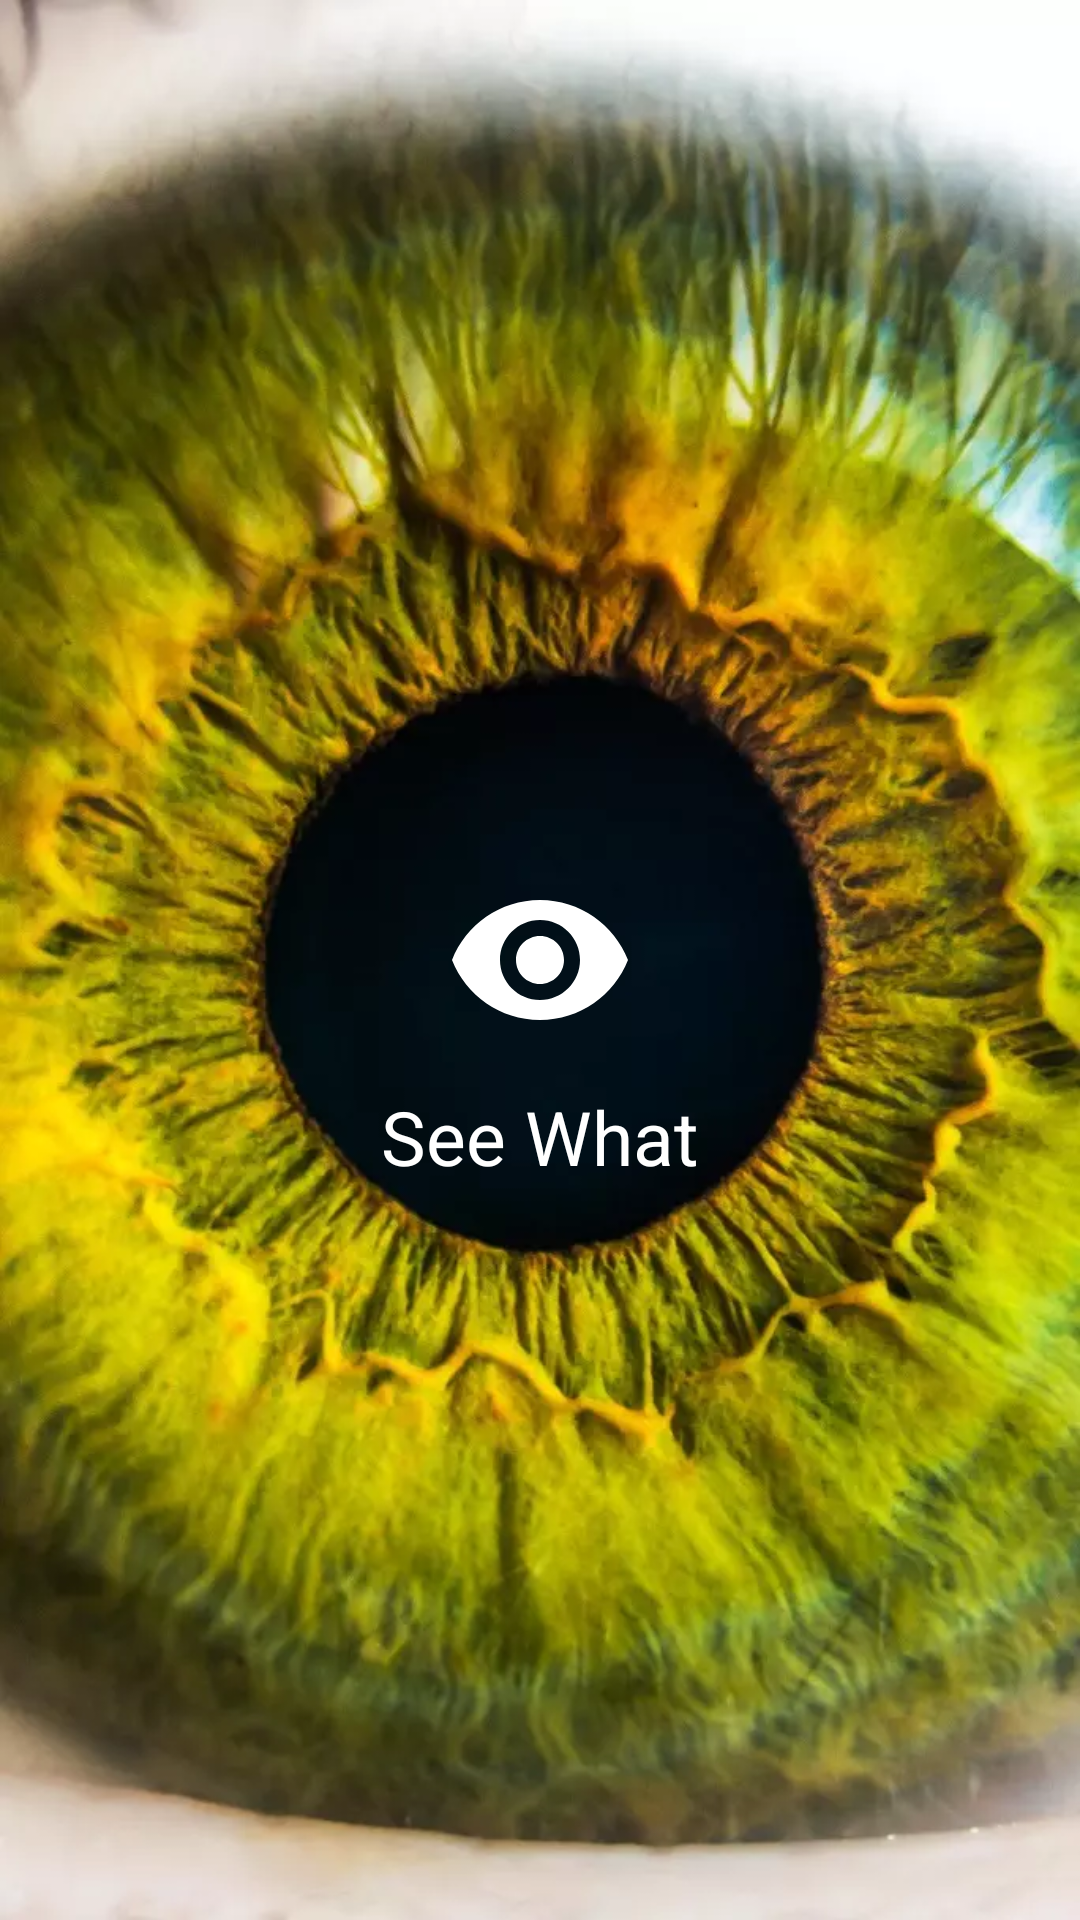

This screen was rendered from an Android layout file. Write that file and the resources it references.
<!-- AndroidManifest.xml: activity theme SplashTheme -->
<!-- res/layout/activity_splash.xml -->
<?xml version="1.0" encoding="utf-8"?>
<RelativeLayout xmlns:android="http://schemas.android.com/apk/res/android"
    android:layout_width="match_parent"
    android:layout_height="match_parent"
    android:background="@drawable/pic_splash">
    <ImageView
        android:id="@+id/iv_eye"
        android:layout_width="wrap_content"
        android:layout_height="wrap_content"
        android:layout_centerInParent="true"
        android:background="@drawable/ic_splash_eye_64dp"/>
    <TextView
        android:id="@+id/tv_title"
        android:layout_marginTop="10dp"
        android:layout_width="wrap_content"
        android:layout_height="wrap_content"
        android:textColor="@color/white"
        android:layout_centerInParent="true"
        android:layout_below="@id/iv_eye"
        android:textSize="25sp"
        android:text="See What"/>
    />
</RelativeLayout>
<!-- resources referenced by this layout -->
<resources>
  <color name="white">#FFFFFFFF</color>
  <!-- drawable ic_splash_eye_64dp (drawable) -->
  <vector xmlns:android="http://schemas.android.com/apk/res/android"
      android:width="64dp"
      android:height="64dp"
      android:viewportHeight="24.0"
      android:viewportWidth="24.0">
      <path
          android:fillColor="#FFFFFFFF"
          android:pathData="M12,4.5C7,4.5 2.73,7.61 1,12c1.73,4.39 6,7.5 11,7.5s9.27,-3.11 11,-7.5c-1.73,-4.39 -6,-7.5 -11,-7.5zM12,17c-2.76,0 -5,-2.24 -5,-5s2.24,-5 5,-5 5,2.24 5,5 -2.24,5 -5,5zM12,9c-1.66,0 -3,1.34 -3,3s1.34,3 3,3 3,-1.34 3,-3 -1.34,-3 -3,-3z" />
  </vector>
  <!-- drawable pic_splash: webp bitmap (drawable, 60634 bytes) -->
  <style name="SplashTheme" parent="Theme.Design.Light.NoActionBar">
          <item name="android:windowFullscreen">true</item>
      </style>
</resources>
